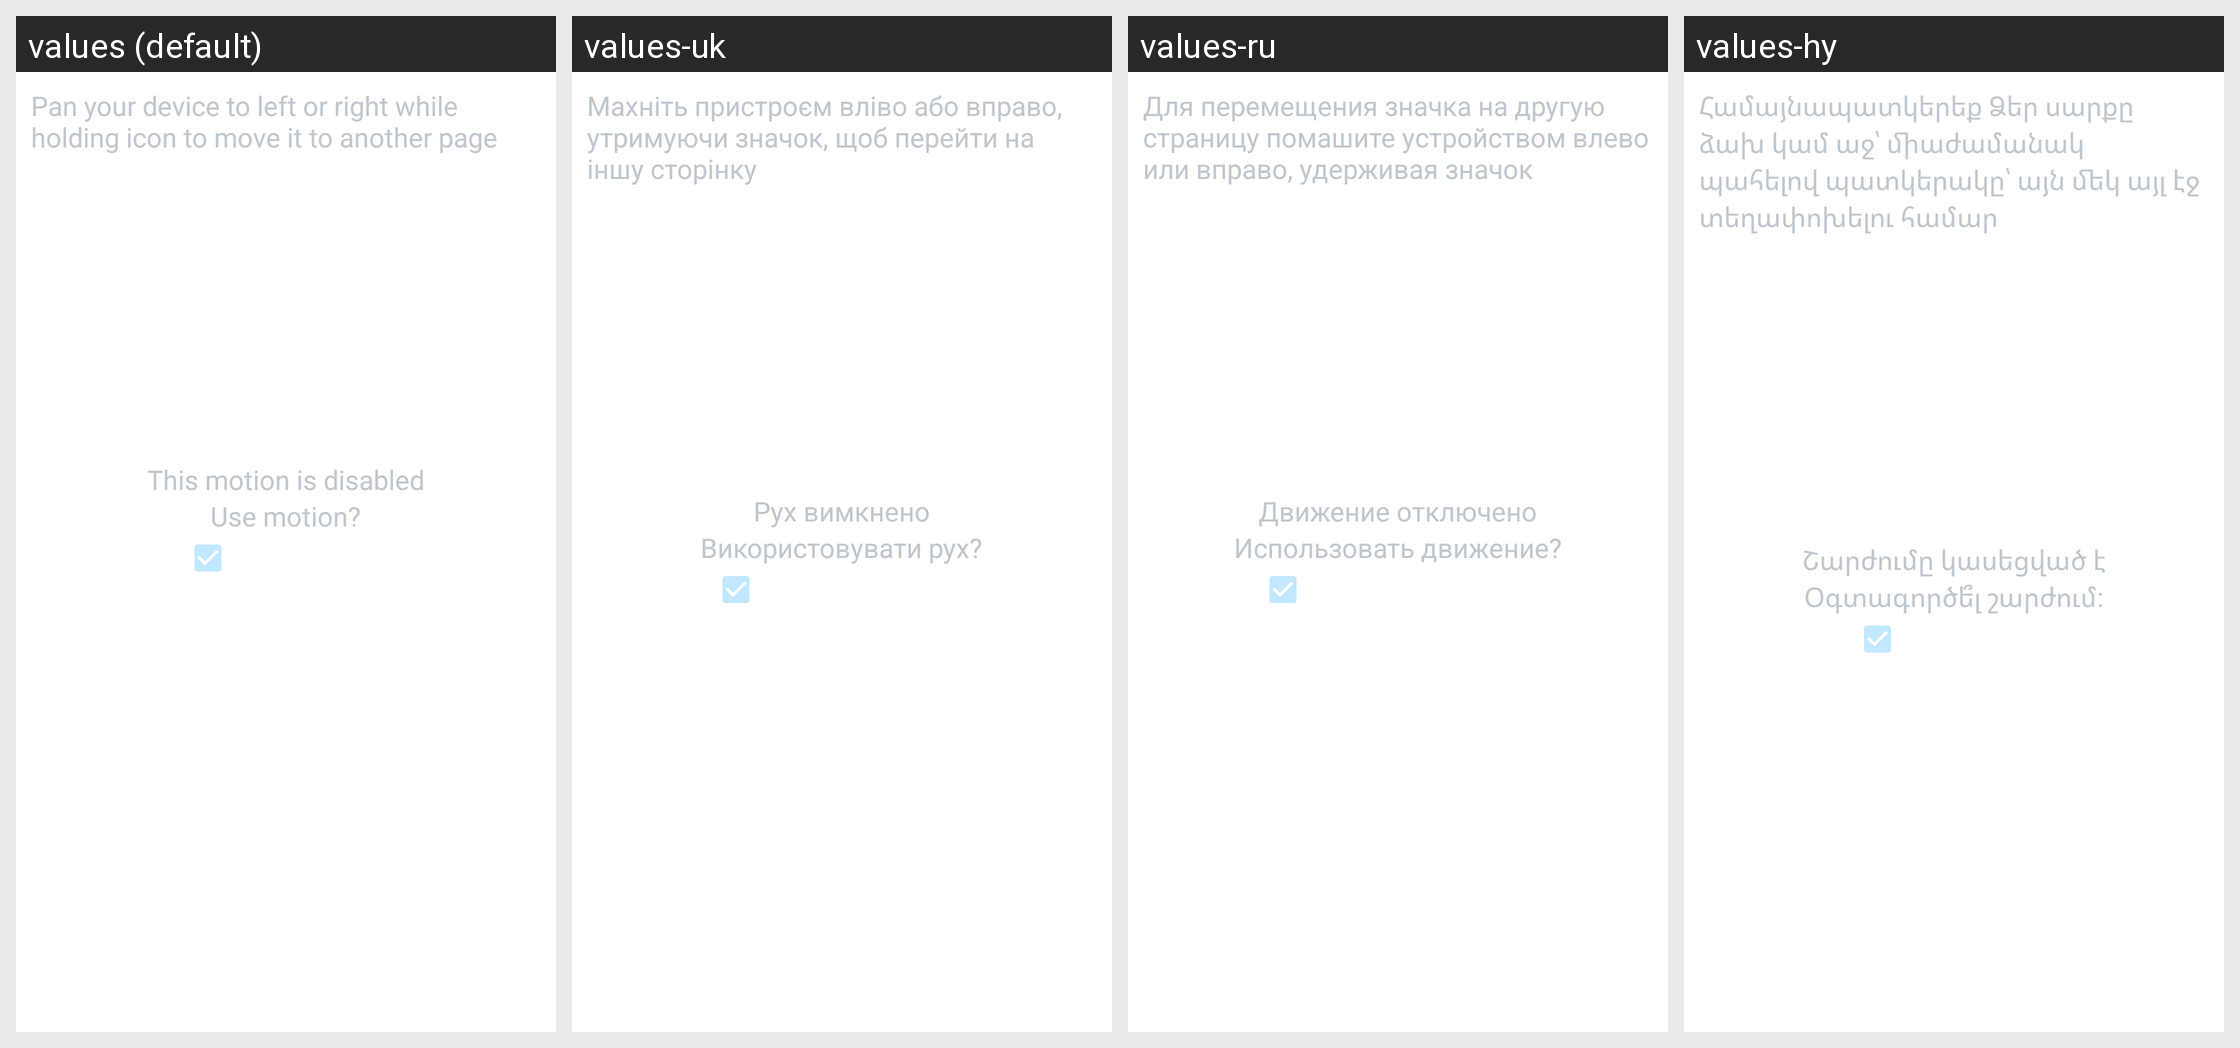

The same Android screen rendered under several of its app's locales, left to right. List the strings drawn on it with the default value and each locale's translation.
Android screen res/layout/motion_dialog_on.xml rendered under 4 locales, left to right: values (default), values-uk, values-ru, values-hy. Device: Nexus 5 (rendered at 1080×1920; each locale shown at half size, 540×960, under a caption strip naming it); theme TouchWiz.
Other locales in the repository, not shown: values-ar, values-az, values-bg, values-ca, values-cs, values-da, values-de, values-el, values-en-rGB, values-en-rPH, values-en-rUS, values-es, values-es-rES, values-es-rUS, values-et, values-eu, values-fa, values-fi, values-fr, values-ga, values-gl, values-hr, values-hu, values-in, values-is, values-it, values-ka, values-kk, values-ko, values-lt, values-lv, values-mk, values-ms, values-nb, values-nl, values-pl, values-pt, values-pt-rBR, values-pt-rPT, values-ro, values-sk, values-sl, values-sr, values-sv, values-th, values-tr, values-ur, values-uz, values-vi, values-zh-rCN.
Strings drawn on this screen, with the default value and each locale's value (text and hints the layout hard-codes, and strings that could not be matched under every locale, appear in the picture but are not listed):

motion_dialog_explanation
  values: Pan your device to left or right while holding icon to move it to another page
  values-uk: Махніть пристроєм вліво або вправо, утримуючи значок, щоб перейти на іншу сторінку
  values-ru: Для перемещения значка на другую страницу помашите устройством влево или вправо, удерживая значок
  values-hy: Համայնապատկերեք Ձեր սարքը ձախ կամ աջ՝ միաժամանակ պահելով պատկերակը՝ այն մեկ այլ էջ տեղափոխելու համար

motion_dialog_turned_off
  values: This motion is disabled
  values-uk: Рух вимкнено
  values-ru: Движение отключено
  values-hy: Շարժումը կասեցված է

motion_dialog_turn_on_message
  values: Use motion?
  values-uk: Використовувати рух?
  values-ru: Использовать движение?
  values-hy: Օգտագործե՞լ շարժում:
